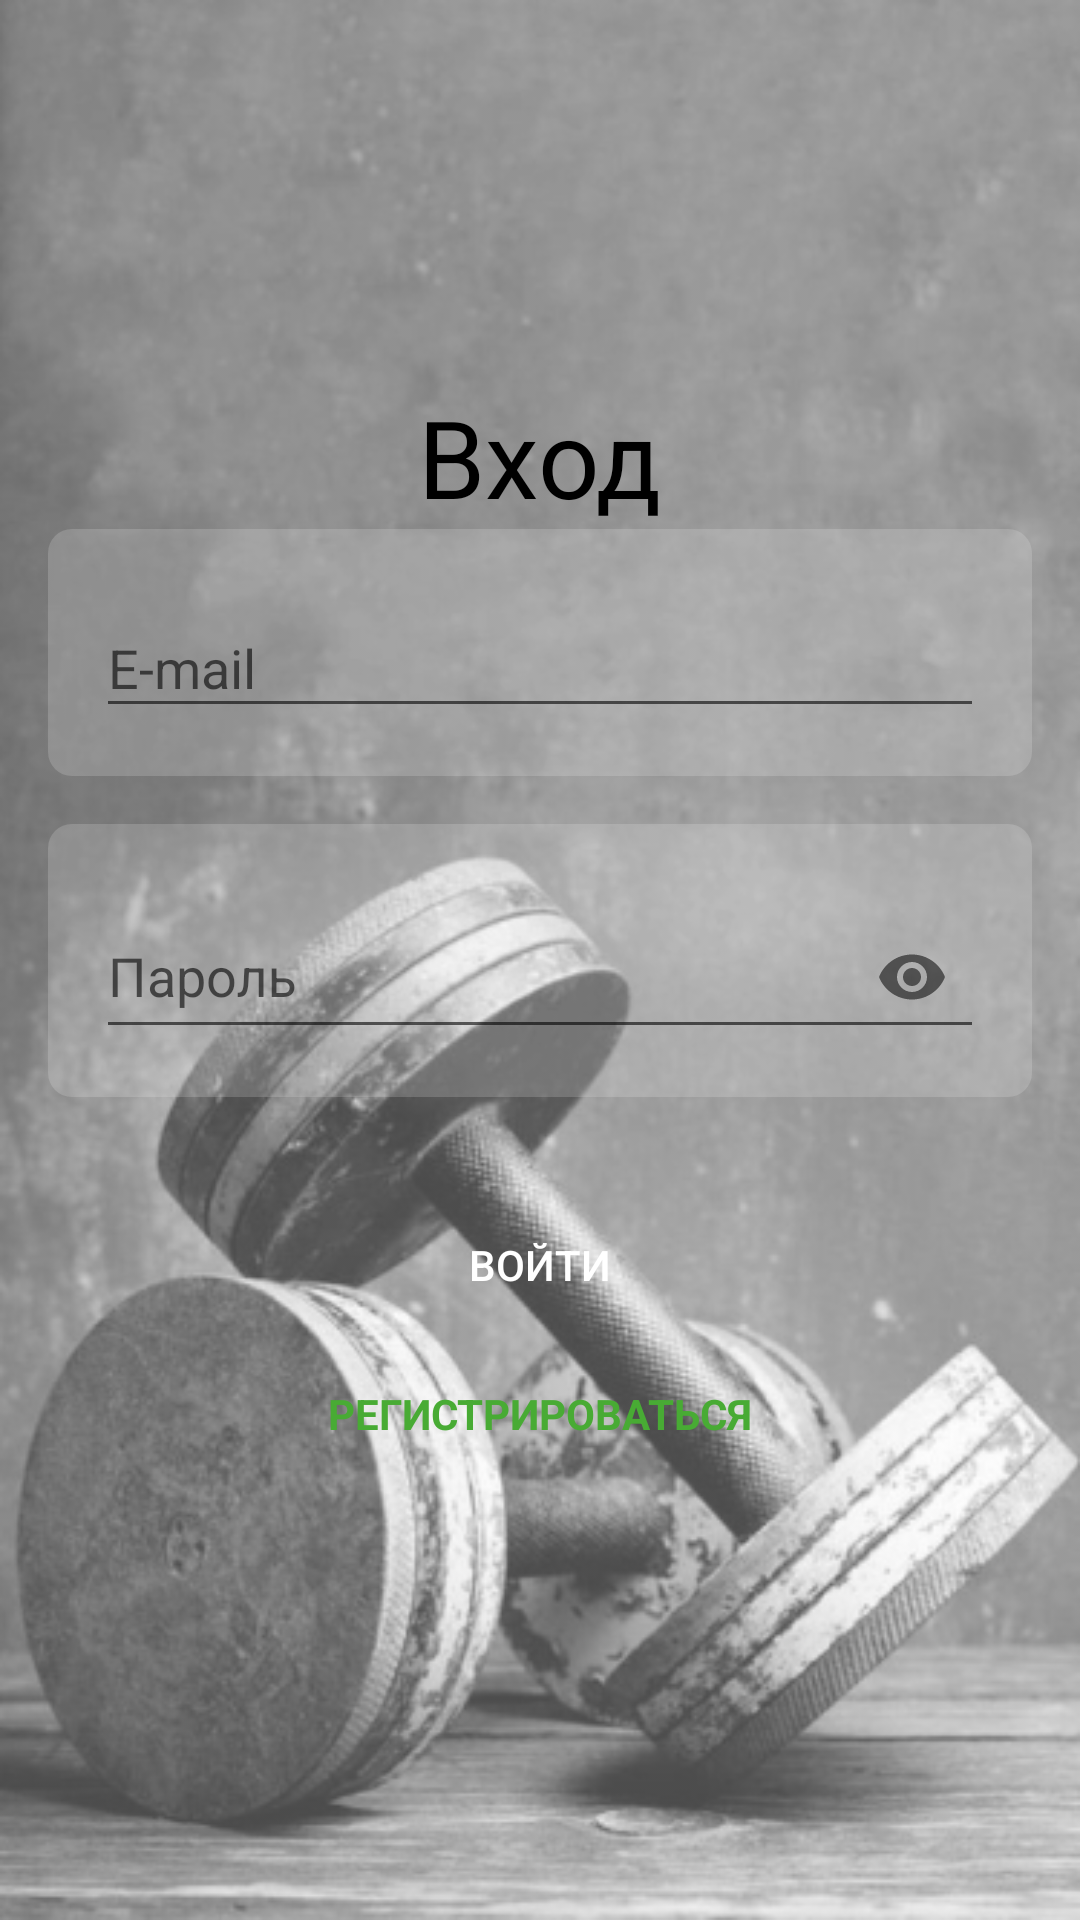

Produce the Android XML layout that renders to this screen, including the resource entries it uses.
<!-- AndroidManifest.xml: application theme AppTheme -->
<!-- res/layout/activity_login.xml -->
<?xml version="1.0" encoding="utf-8"?>
<android.support.constraint.ConstraintLayout
        xmlns:android="http://schemas.android.com/apk/res/android"
        xmlns:tools="http://schemas.android.com/tools"
        android:layout_width="match_parent"
        android:layout_height="match_parent"
        android:background="@drawable/wallpaper"
        xmlns:app="http://schemas.android.com/apk/res-auto"
        tools:context=".auth.login.LoginActivity">

    <TextView
        android:id="@+id/label"
        android:layout_width="wrap_content"
        android:layout_height="wrap_content"
        app:layout_constraintTop_toTopOf="parent"
        app:layout_constraintStart_toStartOf="parent"
        app:layout_constraintEnd_toEndOf="parent"
        android:text="Вход"
        android:textColor="@color/textColorDark"
        android:textSize="36sp"
        android:layout_marginTop="128dp"/>

    <android.support.design.widget.TextInputLayout
            android:id="@+id/loginInput"
            android:layout_width="match_parent"
            android:layout_height="wrap_content"
            android:layout_margin="16dp"
            android:padding="16dp"
            android:background="@drawable/background_field"
            app:layout_constraintBottom_toTopOf="@id/passwordInput">

        <android.support.design.widget.TextInputEditText
                android:id="@+id/login"
                android:layout_width="match_parent"
                android:inputType="text"
                android:paddingTop="8dp"
                android:layout_height="match_parent"
                android:hint="@string/email"/>

    </android.support.design.widget.TextInputLayout>

    <android.support.design.widget.TextInputLayout
            android:id="@+id/passwordInput"
            android:layout_width="match_parent"
            android:layout_height="wrap_content"
            android:layout_margin="16dp"
            android:padding="16dp"
            app:passwordToggleEnabled="true"
            android:background="@drawable/background_field"
            app:layout_constraintTop_toTopOf="parent"
            app:layout_constraintBottom_toBottomOf="parent">

        <android.support.design.widget.TextInputEditText
                android:id="@+id/password"
                android:layout_width="match_parent"
                android:layout_height="match_parent"
                android:hint="@string/password"
                android:paddingTop="8dp"
                android:inputType="textPassword"
                android:textColor="@color/textColorDark"/>

    </android.support.design.widget.TextInputLayout>


    <Button
            android:id="@+id/bnLogin"
            android:layout_width="match_parent"
            android:layout_height="wrap_content"
            android:textColor="@color/textColorLight"
            android:text="@string/login"
            android:layout_margin="32dp"
            android:background="@drawable/background_green_button"
            app:layout_constraintTop_toBottomOf="@id/passwordInput"/>


    <TextView
            android:id="@+id/bnRegister"
            android:layout_width="match_parent"
            android:layout_height="wrap_content"
            android:textColor="@color/colorPrimary"
            android:textAllCaps="true"
            android:textStyle="bold"
            android:textAlignment="center"
            android:text="@string/register"
            android:layout_margin="16dp"
            app:layout_constraintTop_toBottomOf="@id/bnLogin"/>



    <ProgressBar
        android:id="@+id/progress"
        android:layout_width="wrap_content"
        android:layout_height="wrap_content"
        android:visibility="gone"
        app:layout_constraintTop_toTopOf="parent"
        app:layout_constraintBottom_toBottomOf="parent"
        app:layout_constraintStart_toStartOf="parent"
        app:layout_constraintEnd_toEndOf="parent"/>
</android.support.constraint.ConstraintLayout>
<!-- resources referenced by this layout -->
<resources>
  <color name="colorPrimary">#48AB34</color>
  <color name="textColorDark">#000</color>
  <color name="textColorLight">#fff</color>
  <!-- drawable background_field (drawable) -->
  <?xml version="1.0" encoding="utf-8"?>
  <shape android:shape="rectangle" xmlns:android="http://schemas.android.com/apk/res/android">
      <corners android:radius="8dp"/>
      <solid android:color="#30eeeeee"/>
  </shape>
  <!-- drawable wallpaper: png bitmap (drawable, 183963 bytes) -->
  <string name="email">E-mail</string>
  <string name="login">Войти</string>
  <string name="password">Пароль</string>
  <string name="register">Регистрироваться</string>
  <style name="AppTheme" parent="@style/Theme.AppCompat.Light.NoActionBar">
          
          <item name="colorPrimary">@color/colorPrimary</item>
          <item name="colorPrimaryDark">@color/colorPrimaryDark</item>
          <item name="colorAccent">@color/colorAccent</item>
      </style>
  <color name="colorPrimaryDark">#000000</color>
  <color name="colorAccent">#eeeeee</color>
</resources>
